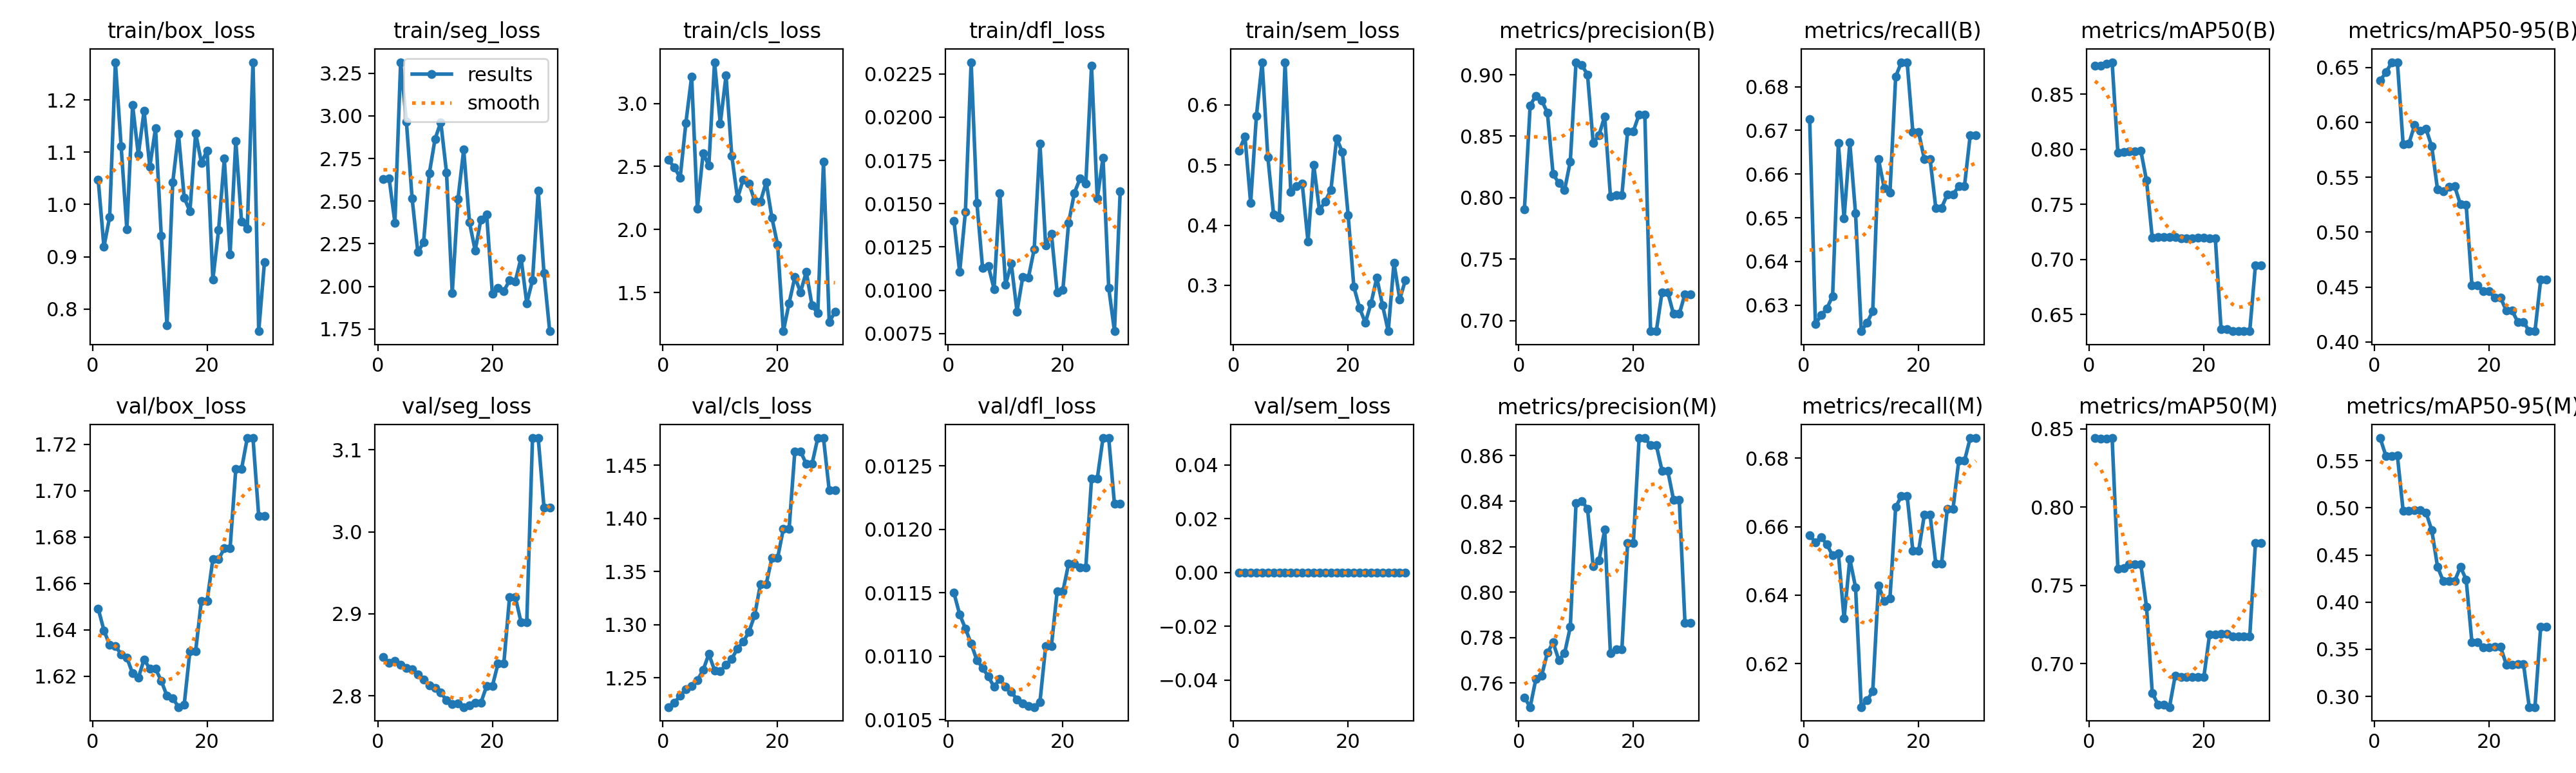

Values plotted in this chart, from the file beside it:
epoch, time, train/box_loss, train/seg_loss, train/cls_loss, train/dfl_loss, train/sem_loss, metrics/precision(B), metrics/recall(B), metrics/mAP50(B), metrics/mAP50-95(B), metrics/precision(M), metrics/recall(M), metrics/mAP50(M), metrics/mAP50-95(M), val/box_loss, val/seg_loss, val/cls_loss, val/dfl_loss, val/sem_loss, lr/pg0, lr/pg1, lr/pg2
1, 4.92, 1.048, 2.63, 2.551, 0.01402, 0.5238, 0.7905, 0.6725, 0.8755, 0.638, 0.7537, 0.6575, 0.844, 0.5741, 1.649, 2.847, 1.223, 0.0115, 0, 0, 0, 0
2, 10.87, 0.9188, 2.631, 2.491, 0.01105, 0.5478, 0.8751, 0.6257, 0.8761, 0.6454, 0.7494, 0.6554, 0.8436, 0.5551, 1.64, 2.84, 1.227, 0.01133, 0, 1.15073e-06, 1.15073e-06, 1.15073e-06
3, 16.28, 0.9763, 2.374, 2.411, 0.01454, 0.4366, 0.883, 0.6277, 0.8774, 0.6542, 0.7618, 0.6569, 0.8435, 0.5552, 1.633, 2.843, 1.233, 0.01122, 0, 2.22292e-06, 2.22292e-06, 2.22292e-06
4, 20.88, 1.272, 3.315, 2.846, 0.02317, 0.5813, 0.8791, 0.6293, 0.879, 0.6547, 0.7632, 0.6548, 0.8441, 0.5556, 1.633, 2.838, 1.24, 0.0111, 0, 3.21657e-06, 3.21657e-06, 3.21657e-06
5, 25.78, 1.111, 2.966, 3.213, 0.01506, 0.6709, 0.8692, 0.6321, 0.7966, 0.5801, 0.7733, 0.6515, 0.7608, 0.4971, 1.63, 2.834, 1.242, 0.01097, 0, 4.13168e-06, 4.13168e-06, 4.13168e-06
6, 30.46, 0.9523, 2.517, 2.165, 0.01128, 0.5132, 0.8191, 0.6671, 0.7973, 0.5805, 0.7778, 0.6523, 0.7611, 0.4972, 1.628, 2.832, 1.248, 0.01091, 0, 4.96825e-06, 4.96825e-06, 4.96825e-06
7, 36.02, 1.19, 2.201, 2.605, 0.01141, 0.418, 0.8119, 0.6498, 0.7982, 0.5973, 0.7701, 0.6332, 0.7637, 0.4976, 1.621, 2.826, 1.257, 0.01084, 0, 5.72628e-06, 5.72628e-06, 5.72628e-06
8, 40.9, 1.095, 2.258, 2.507, 0.01008, 0.4125, 0.8062, 0.6672, 0.7978, 0.5922, 0.7731, 0.6505, 0.7636, 0.4975, 1.619, 2.82, 1.272, 0.01076, 0, 6.40577e-06, 6.40577e-06, 6.40577e-06
9, 45.61, 1.179, 2.662, 3.327, 0.0156, 0.6703, 0.8295, 0.651, 0.7989, 0.5939, 0.7846, 0.6423, 0.7636, 0.4949, 1.627, 2.813, 1.257, 0.01082, 0, 7.00672e-06, 7.00672e-06, 7.00672e-06
10, 50.18, 1.072, 2.865, 2.84, 0.01033, 0.4552, 0.9102, 0.624, 0.7716, 0.5779, 0.8391, 0.6074, 0.7364, 0.4763, 1.623, 2.809, 1.256, 0.01076, 0, 7.52913e-06, 7.52913e-06, 7.52913e-06
11, 55, 1.146, 2.963, 3.221, 0.01154, 0.4646, 0.9079, 0.626, 0.7196, 0.5389, 0.8401, 0.6093, 0.6815, 0.4376, 1.623, 2.804, 1.262, 0.01072, 0, 7.973e-06, 7.973e-06, 7.973e-06
12, 59.95, 0.9405, 2.668, 2.586, 0.00878, 0.4687, 0.9001, 0.6286, 0.7203, 0.5373, 0.8367, 0.612, 0.674, 0.4222, 1.618, 2.794, 1.268, 0.01066, 0, 8.33833e-06, 8.33833e-06, 8.33833e-06
13, 65.4, 0.7689, 1.961, 2.249, 0.01077, 0.3729, 0.8443, 0.6635, 0.7203, 0.5415, 0.8113, 0.6428, 0.674, 0.4224, 1.612, 2.79, 1.278, 0.01063, 0, 8.62512e-06, 8.62512e-06, 8.62512e-06
14, 70.31, 1.042, 2.512, 2.397, 0.01075, 0.5005, 0.8509, 0.6568, 0.7203, 0.5416, 0.8138, 0.6384, 0.6724, 0.4225, 1.611, 2.791, 1.284, 0.01061, 0, 8.83337e-06, 8.83337e-06, 8.83337e-06
15, 75.46, 1.135, 2.803, 2.365, 0.01238, 0.4245, 0.8662, 0.6557, 0.7202, 0.5252, 0.8274, 0.6391, 0.6924, 0.4373, 1.607, 2.786, 1.293, 0.0106, 0, 8.96308e-06, 8.96308e-06, 8.96308e-06
16, 81.04, 1.013, 2.377, 2.229, 0.01847, 0.4396, 0.8011, 0.6823, 0.7194, 0.5247, 0.773, 0.6657, 0.6915, 0.4239, 1.608, 2.789, 1.309, 0.01064, 0, 9.01425e-06, 9.01425e-06, 9.01425e-06
17, 85.91, 0.987, 2.209, 2.22, 0.01258, 0.4588, 0.8021, 0.6856, 0.7193, 0.4517, 0.7749, 0.669, 0.6915, 0.3575, 1.631, 2.792, 1.338, 0.01108, 0, 8.98688e-06, 8.98688e-06, 8.98688e-06
18, 90.6, 1.137, 2.393, 2.376, 0.01328, 0.5445, 0.8021, 0.6856, 0.7193, 0.4517, 0.7749, 0.669, 0.6915, 0.3575, 1.631, 2.792, 1.338, 0.01108, 0, 8.88097e-06, 8.88097e-06, 8.88097e-06
19, 95.73, 1.08, 2.422, 2.094, 0.00989, 0.5213, 0.8541, 0.6696, 0.7195, 0.4459, 0.8217, 0.6529, 0.6916, 0.3516, 1.653, 2.812, 1.363, 0.01151, 0, 8.69652e-06, 8.69652e-06, 8.69652e-06
20, 100.7, 1.103, 1.956, 1.878, 0.01002, 0.4171, 0.8541, 0.6696, 0.7195, 0.4459, 0.8217, 0.6529, 0.6916, 0.3516, 1.653, 2.812, 1.363, 0.01151, 0, 8.43353e-06, 8.43353e-06, 8.43353e-06
21, 105.4, 0.8561, 1.991, 1.193, 0.01389, 0.2975, 0.8678, 0.6634, 0.7193, 0.4401, 0.8678, 0.6634, 0.7188, 0.3523, 1.671, 2.84, 1.39, 0.01173, 0, 8.092e-06, 8.092e-06, 8.092e-06
22, 110.1, 0.9515, 1.973, 1.416, 0.01562, 0.2625, 0.8678, 0.6634, 0.7193, 0.4401, 0.8678, 0.6634, 0.7188, 0.3523, 1.671, 2.84, 1.39, 0.01173, 0, 7.67193e-06, 7.67193e-06, 7.67193e-06
23, 114.9, 1.088, 2.035, 1.623, 0.01645, 0.2376, 0.6914, 0.6523, 0.6366, 0.4285, 0.8646, 0.6492, 0.719, 0.3338, 1.675, 2.921, 1.463, 0.0117, 0, 7.17332e-06, 7.17332e-06, 7.17332e-06
24, 120.2, 0.9047, 2.03, 1.503, 0.01615, 0.2702, 0.6914, 0.6523, 0.6366, 0.4285, 0.8646, 0.6492, 0.719, 0.3338, 1.675, 2.921, 1.463, 0.0117, 0, 6.59617e-06, 6.59617e-06, 6.59617e-06
25, 124.7, 1.122, 2.166, 1.666, 0.02295, 0.3127, 0.723, 0.6553, 0.6351, 0.4182, 0.8534, 0.6652, 0.7175, 0.3343, 1.709, 2.89, 1.451, 0.0124, 0, 5.94048e-06, 5.94048e-06, 5.94048e-06
26, 129.3, 0.967, 1.901, 1.397, 0.01529, 0.2673, 0.723, 0.6553, 0.6351, 0.4182, 0.8534, 0.6652, 0.7175, 0.3343, 1.709, 2.89, 1.451, 0.0124, 0, 5.20625e-06, 5.20625e-06, 5.20625e-06
27, 134.6, 0.9538, 2.036, 1.336, 0.01766, 0.2237, 0.7054, 0.6572, 0.6349, 0.4097, 0.8407, 0.6792, 0.7173, 0.2886, 1.723, 3.114, 1.476, 0.01272, 0, 4.39348e-06, 4.39348e-06, 4.39348e-06
28, 139.3, 1.272, 2.561, 2.536, 0.01014, 0.3377, 0.7054, 0.6572, 0.6349, 0.4097, 0.8407, 0.6792, 0.7173, 0.2886, 1.723, 3.114, 1.476, 0.01272, 0, 3.50217e-06, 3.50217e-06, 3.50217e-06
29, 144.5, 0.7574, 2.078, 1.267, 0.00764, 0.2768, 0.7216, 0.6689, 0.6948, 0.4566, 0.7865, 0.6858, 0.7772, 0.3741, 1.689, 3.03, 1.427, 0.0122, 0, 2.53232e-06, 2.53232e-06, 2.53232e-06
30, 149.3, 0.8898, 1.737, 1.345, 0.01572, 0.3088, 0.7216, 0.6689, 0.6948, 0.4566, 0.7865, 0.6858, 0.7772, 0.3741, 1.689, 3.03, 1.427, 0.0122, 0, 1.48393e-06, 1.48393e-06, 1.48393e-06
